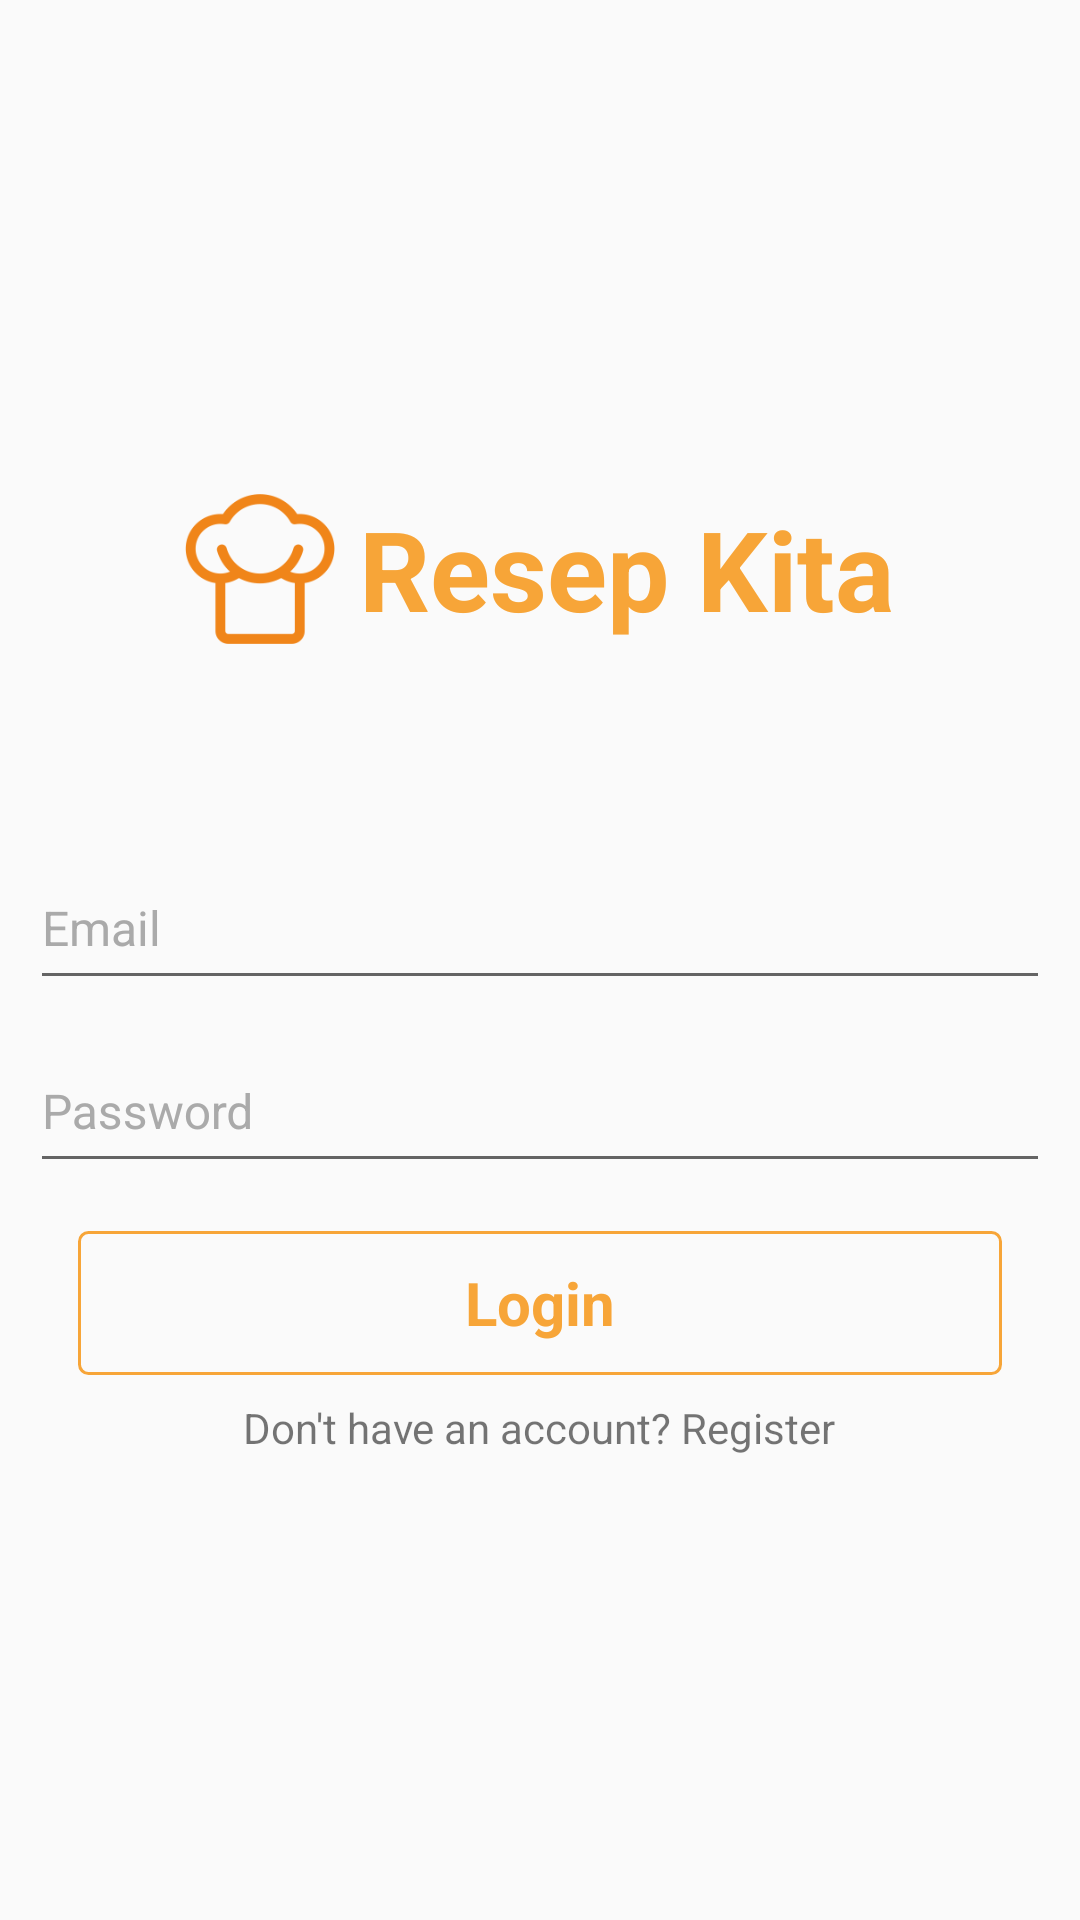

Android layout source for this screen:
<!-- AndroidManifest.xml: activity theme ResepTheme1 -->
<!-- res/layout/activity_login.xml -->
<?xml version="1.0" encoding="utf-8"?>
<LinearLayout xmlns:android="http://schemas.android.com/apk/res/android"
    xmlns:tools="http://schemas.android.com/tools"
    android:layout_width="match_parent"
    android:layout_height="match_parent"
    android:orientation="vertical"
    android:gravity="center"
    android:padding="10dp"
    tools:context=".ui.login.LoginActivity">

    <include layout="@layout/title_resep_kita" />

    <com.google.android.material.textfield.TextInputLayout style="@style/text_input_layout">

        <com.google.android.material.textfield.TextInputEditText
            android:id="@+id/et_email_login"
            android:hint="@string/email"
            android:inputType="textEmailAddress"
            style="@style/text_input_edittext" />

    </com.google.android.material.textfield.TextInputLayout>

    <com.google.android.material.textfield.TextInputLayout style="@style/text_input_layout">

        <com.google.android.material.textfield.TextInputEditText
            android:id="@+id/et_password_login"
            android:hint="@string/password"
            android:inputType="textPassword"
            style="@style/text_input_edittext" />

    </com.google.android.material.textfield.TextInputLayout>

    <Button
        android:id="@+id/btn_login_login"
        style="@style/button_style"
        android:text="@string/login" />

    <TextView
        android:id="@+id/tv_register_login"
        android:layout_width="wrap_content"
        android:layout_height="wrap_content"
        android:layout_marginTop="8dp"
        android:text="@string/don_t_have_an_account_register" />


</LinearLayout>
<!-- res/layout/title_resep_kita.xml (included above) -->
<?xml version="1.0" encoding="utf-8"?>
<LinearLayout xmlns:android="http://schemas.android.com/apk/res/android"
    android:layout_width="match_parent"
    android:layout_height="wrap_content"
    android:orientation="vertical"
    android:gravity="center"
    android:padding="10dp">

    <LinearLayout
        android:layout_width="wrap_content"
        android:layout_height="wrap_content"
        android:orientation="horizontal"
        android:layout_marginBottom="32dp">

        <ImageView
            android:layout_width="50dp"
            android:layout_height="50dp"
            android:src="@drawable/logo" />

        <TextView
            android:layout_width="wrap_content"
            android:layout_height="wrap_content"
            android:text="@string/resep_kita"
            android:textColor="@color/colorPrimaryDark1"
            android:textStyle="bold"
            android:textSize="37sp"
            android:layout_marginStart="8dp"
            android:layout_marginBottom="16dp" />

    </LinearLayout>

</LinearLayout>
<!-- resources referenced by this layout -->
<resources>
  <color name="colorPrimaryDark1">#F7A538</color>
  <!-- drawable logo: png bitmap (drawable, 8609 bytes) -->
  <string name="don_t_have_an_account_register">Don\'t have an account? Register</string>
  <string name="email">Email</string>
  <string name="login">Login</string>
  <string name="password">Password</string>
  <string name="resep_kita">Resep Kita</string>
  <style name="button_style" parent="@style/Theme.AppCompat">
          <item name="android:layout_width">match_parent</item>
          <item name="android:layout_height">wrap_content</item>
          <item name="android:layout_marginLeft">16dp</item>
          <item name="android:layout_marginRight">16dp</item>
          <item name="android:layout_marginTop">16dp</item>
          <item name="android:textStyle">bold</item>
          <item name="android:textSize">20sp</item>
          <item name="android:textColor">@color/colorPrimaryDark1</item>
          <item name="android:background">@drawable/button_background</item>
      </style>
  <style name="text_input_edittext" parent="@style/Theme.AppCompat">
          <item name="android:layout_width">match_parent</item>
          <item name="android:layout_height">50dp</item>
          <item name="android:textSize">16sp</item>
      </style>
  <style name="text_input_layout" parent="@style/Theme.AppCompat">
          <item name="android:layout_width">match_parent</item>
          <item name="android:layout_height">wrap_content</item>
          <item name="android:textColorHint">@android:color/darker_gray</item>
      </style>
  <style name="ResepTheme1" parent="Theme.AppCompat.Light.NoActionBar">
          
          <item name="colorPrimary">@color/colorPrimaryDark2</item>
          <item name="colorPrimaryDark">@color/colorPrimary2</item>
          <item name="colorAccent">@color/colorPrimaryDark1</item>
      </style>
  <!-- drawable button_background (drawable) -->
  <?xml version="1.0" encoding="utf-8"?>
  <shape xmlns:android="http://schemas.android.com/apk/res/android"
      android:shape="rectangle">
      <corners android:radius="3dp"/>
      <stroke android:width="1dp"
          android:color="@color/colorAccent2"/>
  </shape>
  <color name="colorPrimaryDark2">#E3C8AA</color>
  <color name="colorPrimary2">#FCF0D8</color>
  <color name="colorAccent2">#F7A538</color>
</resources>
